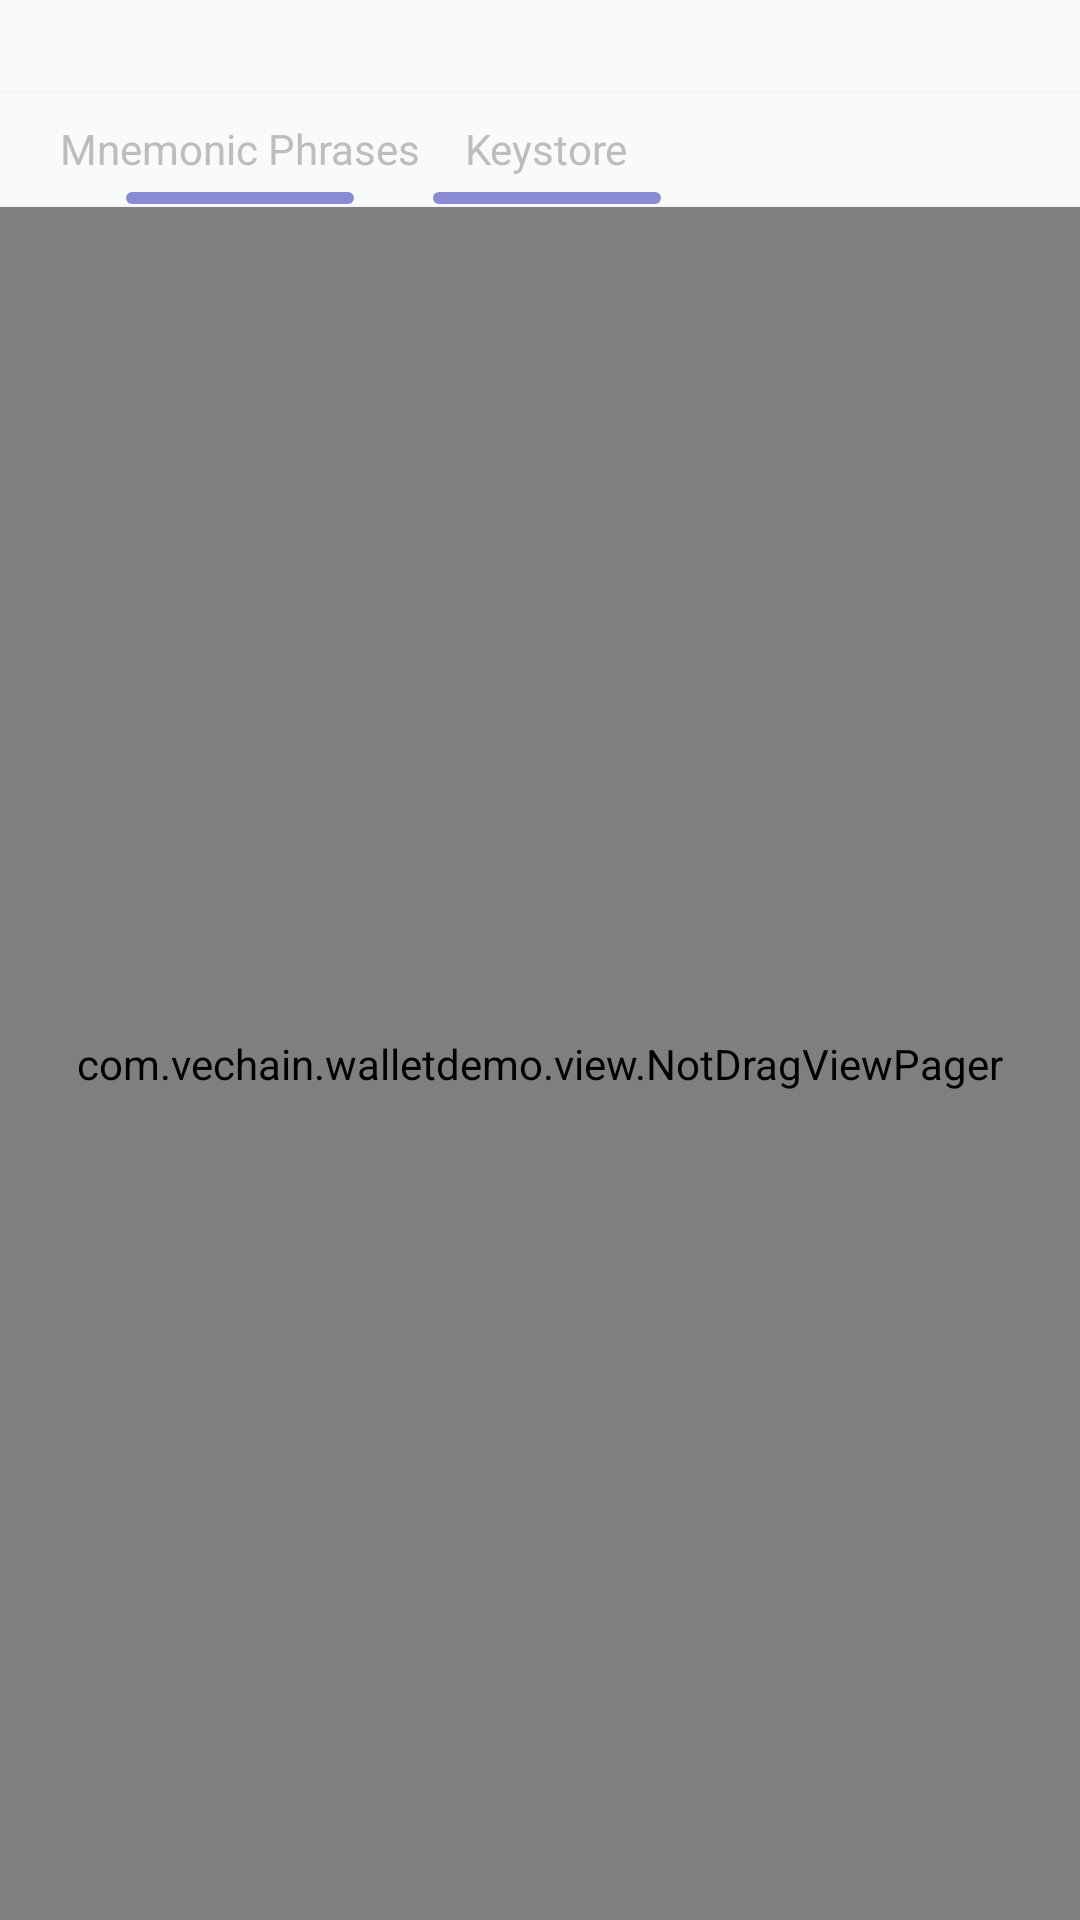

Android layout source for this screen:
<!-- AndroidManifest.xml: application theme AppTheme -->
<!-- res/layout/activity_import_wallet.xml -->
<?xml version="1.0" encoding="utf-8"?>
<LinearLayout xmlns:android="http://schemas.android.com/apk/res/android"
    android:layout_width="match_parent"
    android:layout_height="match_parent"
    android:background="@color/color_f9fafc"
    android:orientation="vertical">

    <View
        android:layout_width="match_parent"
        android:layout_height="1dp"
        android:layout_marginTop="30dp"
        android:background="@color/color_f6f6f6" />

    <LinearLayout
        android:layout_width="match_parent"
        android:layout_height="37dp"
        android:orientation="horizontal">

        <RelativeLayout
            android:id="@+id/item1"
            android:layout_width="wrap_content"
            android:layout_height="match_parent"
            android:layout_marginStart="20dp">

            <TextView
                android:id="@+id/itemText1"
                android:layout_width="wrap_content"
                android:layout_height="wrap_content"
                android:layout_centerInParent="true"
                android:text="@string/import_wallet_item1"
                android:textColor="@drawable/selector_import_wallet_item_text_color"
                android:textSize="14sp" />

            <View
                android:id="@+id/itemLine1"
                android:layout_width="76dp"
                android:layout_height="4dp"
                android:layout_alignParentBottom="true"
                android:layout_centerHorizontal="true"
                android:background="@drawable/shape_violet_line_bg" />

        </RelativeLayout>

        <RelativeLayout
            android:id="@+id/item2"
            android:layout_width="wrap_content"
            android:layout_height="match_parent"
            android:layout_marginStart="4dp">

            <TextView
                android:id="@+id/itemText2"
                android:layout_width="wrap_content"
                android:layout_height="wrap_content"
                android:layout_centerInParent="true"
                android:text="@string/import_wallet_item2"
                android:textColor="@drawable/selector_import_wallet_item_text_color"
                android:textSize="14sp" />

            <View
                android:id="@+id/itemLine2"
                android:layout_width="76dp"
                android:layout_height="4dp"
                android:layout_alignParentBottom="true"
                android:layout_centerHorizontal="true"
                android:background="@drawable/shape_violet_line_bg" />

        </RelativeLayout>


    </LinearLayout>

    <View
        android:layout_width="match_parent"
        android:layout_height="1dp"
        android:background="@color/color_f6f6f6" />

    <com.vechain.walletdemo.view.NotDragViewPager
        android:id="@+id/viewPager"
        android:layout_width="match_parent"
        android:layout_height="match_parent" />

</LinearLayout>
<!-- resources referenced by this layout -->
<resources>
  <color name="color_f6f6f6">#f6f6f6</color>
  <color name="color_f9fafc">#f9fafc</color>
  <!-- drawable selector_import_wallet_item_text_color (drawable) -->
  <?xml version="1.0" encoding="utf-8"?>
  <selector xmlns:android="http://schemas.android.com/apk/res/android">
  
      <item android:state_selected="true" android:color="#202C56"/>
      <item android:color="#BDBDBD"/>
  
  </selector>
  <!-- drawable shape_violet_line_bg (drawable) -->
  <?xml version="1.0" encoding="utf-8"?>
  <shape xmlns:android="http://schemas.android.com/apk/res/android">
  
      <solid android:color="#898CD3"/>
      <corners android:radius="4dp"/>
  </shape>
  <string name="import_wallet_item1">Mnemonic Phrases</string>
  <string name="import_wallet_item2">Keystore</string>
  <style name="AppTheme" parent="Theme.AppCompat.Light.DarkActionBar">
          
          <item name="colorPrimary">@color/colorPrimary</item>
          <item name="colorPrimaryDark">@color/colorPrimaryDark</item>
          <item name="colorAccent">@color/colorAccent</item>
      </style>
  <color name="colorPrimary">#3F51B5</color>
  <color name="colorPrimaryDark">#303F9F</color>
  <color name="colorAccent">#FF4081</color>
</resources>
